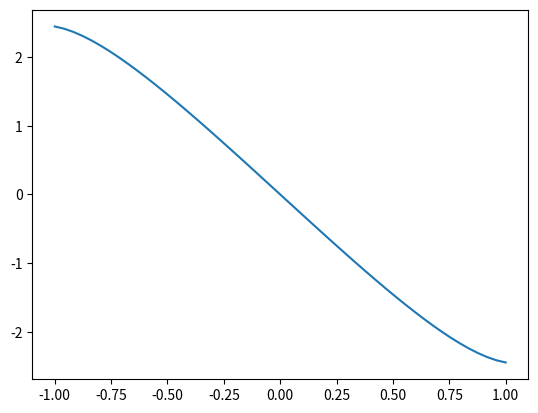

Source code (Python):
import numpy as np
import matplotlib.pyplot as plt
import math

"""Ejecucion del metodo de Biyeccion"""

#Metodo que recibe un valor para la funcion que definamos
def eval_func(xi: float) ->(float): #Esta funcion recibe el punto en que se va evaluar la funcion como flotante
    return (math.tan(xi) - (4*xi))      #Funcion : tan(x) -4x

#Definicion de los limites inferior y superior
ei = -0.3
es = 0.5

while (es-ei)>1.e-3:    #Se sigue recortanto el intervalo mientras se cumpla la tolerancia del error
    if eval_func(ei) * eval_func((ei+es)/2)<0:
        es = (ei+es)/2
    else:
        ei=(ei+es)/2

sol = (ei+es)/2     #La solucion es la mitad del ultimo intervalo
sol = "{:.4e}".format(sol)      #formateo del numero flotante a notacion cientifca, el valor entre parentesis
print("Solucion: "+str(sol))    #genera le indica cuantos decimales tomar

"""Graficacion de la funcion"""

"""Para graficar se generan los puntos para x, y"""
x = np.linspace(-1,1,50)    #Creacion de los valores de x: ese metodo almacena 50 numeros en un vector desde -1 a 1   (limite inferior, limite superior,cantidad de muestras)
y =[]      #Definicion de una lista para los valores de y

for index in x:     #Ciclo que agrega los valores la lista y
    y.append(eval_func(index))

plt.plot(x,y)
plt.show()


